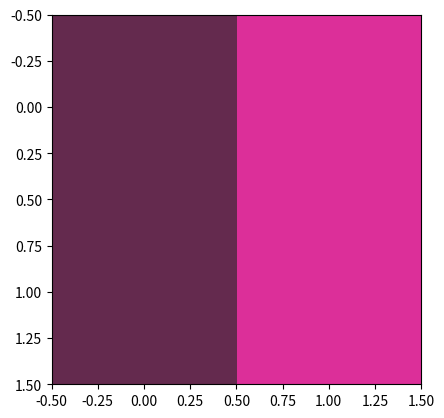

Recreate this plot in Python.
import numpy as np
from matplotlib import pyplot as plt

# Schwarz Weiß Bilder (1d)
bild = np.array([0,1,1,1,1,1,0,0,0,], dtype=np.uint8)
print("\nB/W (1D):\n",bild)
plt.imshow(bild.reshape((3, 3)), cmap="gray")
plt.show()

# Grauwert Bild (2d)
bild = np.array([[0,100,100], 
                [255,255,255], 
                [100,100,0,]], dtype=np.uint8)
print("\nGray (2D):\n",bild)
plt.imshow(bild, cmap="gray")
plt.show()

# RGB Bild (3d)
#                   R   G   B     R    G   B
bild = np.array([[[100, 42, 78], [220, 47, 153]],
                [[100, 42, 78], [220, 47, 153]]],
                dtype=np.uint8)
print("\nRGB (3D):\n",bild)
plt.imshow(bild)
plt.show()